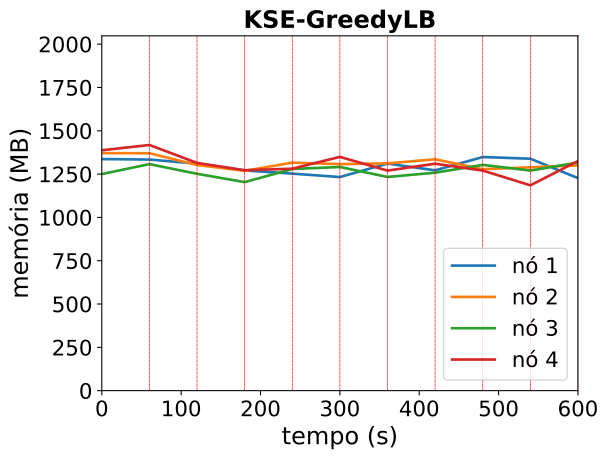

The file beside this chart, header and first rows:
timestamp, ppgcc-m02_pod_amount, ppgcc-m02_memory, ppgcc-m02_cpu, ppgcc-m03_pod_amount, ppgcc-m03_memory, ppgcc-m03_cpu, ppgcc-m04_pod_amount, ppgcc-m04_memory, ppgcc-m04_cpu, ppgcc-m05_pod_amount, ppgcc-m05_memory, ppgcc-m05_cpu
0, 5, 1368708, 561639471, 5, 1403800, 720720995, 5, 1280056, 408342346, 5, 1420780, 837522139
60, 5, 1365936, 574245294, 5, 1403140, 679552356, 5, 1338928, 416914133, 5, 1452064, 864869968
120, 4, 1341868, 665412959, 6, 1333708, 699096427, 5, 1281640, 658280422, 5, 1346068, 713484183
180, 5, 1301476, 740012070, 5, 1299096, 716207210, 5, 1232508, 670090993, 5, 1302772, 747996811
240, 4, 1282864, 735355185, 5, 1347584, 674962398, 6, 1309992, 656499938, 5, 1311880, 703168430
300, 5, 1262536, 707794211, 4, 1339004, 685438548, 5, 1322004, 693502685, 6, 1381772, 659277396
360, 5, 1342132, 708602274, 5, 1343228, 715998178, 5, 1263000, 648605435, 5, 1300592, 711240092
420, 5, 1302136, 707599378, 4, 1367648, 761075110, 6, 1288380, 617036756, 5, 1341380, 656581181
480, 5, 1380808, 734243624, 5, 1308908, 712221151, 5, 1334316, 592839268, 5, 1300856, 673657899
540, 5, 1370908, 861669959, 5, 1320128, 692685764, 5, 1300920, 657474321, 5, 1213604, 649580535
600, 3, 1256200, 690025104, 5, 1331216, 701149321, 6, 1348308, 669141545, 6, 1357060, 647278618
